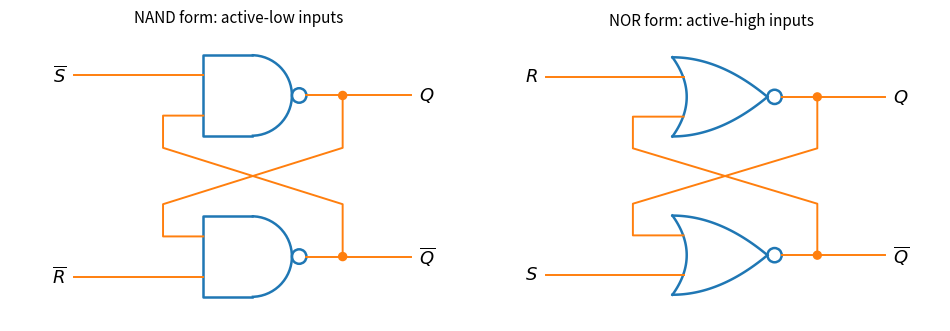

Source code (Python):
import numpy as np
import matplotlib.pyplot as plt
from matplotlib.patches import Arc, Circle

LW = 1.8


def gate(ax, x, y, nor=False, w=1.2, h=1.0):
    """Draw a two-input NAND (or NOR) gate whose body starts at (x, y - h/2).

    Returns the coordinates of the upper input, the lower input and the output."""
    if nor:
        # NOR: curved back, pointed front
        t = np.linspace(-1, 1, 50)
        ax.plot(x + 0.18 * (1 - t**2), y + t * h / 2, lw=LW, color="C0")
        tt = np.linspace(0, 1, 50)
        ax.plot(x + w * tt, y + h / 2 - 0.5 * h * tt**2, lw=LW, color="C0")
        ax.plot(x + w * tt, y - h / 2 + 0.5 * h * tt**2, lw=LW, color="C0")
        tip = x + w
        back = x + 0.14
    else:
        # NAND: straight back, semicircular front
        ax.plot([x + w / 2, x, x, x + w / 2], [y + h / 2, y + h / 2, y - h / 2, y - h / 2], lw=LW, color="C0")
        ax.add_patch(Arc((x + w / 2, y), h, h, theta1=-90, theta2=90, lw=LW, color="C0"))
        tip = x + w / 2 + h / 2
        back = x
    r = 0.09
    ax.add_patch(Circle((tip + r, y), r, fill=False, lw=LW, color="C0"))
    return (back, y + 0.25 * h), (back, y - 0.25 * h), (tip + 2 * r, y)


def wire(ax, pts, color="C1"):
    xs, ys = zip(*pts)
    ax.plot(xs, ys, lw=1.4, color=color)


fig, axes = plt.subplots(1, 2, figsize=(9.6, 3.6))
for ax, nor in zip(axes, [False, True]):
    a1, b1, o1 = gate(ax, 2.0, 2.0, nor)
    a2, b2, o2 = gate(ax, 2.0, 0.0, nor)
    end = o1[0] + 1.3
    # outputs
    wire(ax, [o1, (end, o1[1])])
    wire(ax, [o2, (end, o2[1])])
    # external inputs
    wire(ax, [(0.4, a1[1]), a1])
    wire(ax, [(0.4, b2[1]), b2])
    # cross-coupled feedback
    k = o1[0] + 0.45
    wire(ax, [(k, o1[1]), (k, 1.35), (1.5, 0.65), (1.5, a2[1]), a2])
    wire(ax, [(k, o2[1]), (k, 0.65), (1.5, 1.35), (1.5, b1[1]), b1])
    for p in [(k, o1[1]), (k, o2[1])]:
        ax.add_patch(Circle(p, 0.05, color="C1"))
    if nor:
        top_in, bot_in, top_out, bot_out = "$R$", "$S$", "$Q$", r"$\overline{Q}$"
        title = "NOR form: active-high inputs"
    else:
        top_in, bot_in, top_out, bot_out = r"$\overline{S}$", r"$\overline{R}$", "$Q$", r"$\overline{Q}$"
        title = "NAND form: active-low inputs"
    ax.text(0.3, a1[1], top_in, ha="right", va="center", fontsize=13)
    ax.text(0.3, b2[1], bot_in, ha="right", va="center", fontsize=13)
    ax.text(end + 0.1, o1[1], top_out, ha="left", va="center", fontsize=13)
    ax.text(end + 0.1, o2[1], bot_out, ha="left", va="center", fontsize=13)
    ax.set_title(title, fontsize=11)
    ax.set_xlim(-0.4, end + 0.7)
    ax.set_ylim(-0.8, 2.8)
    ax.set_aspect("equal")
    ax.axis("off")
fig.tight_layout()
